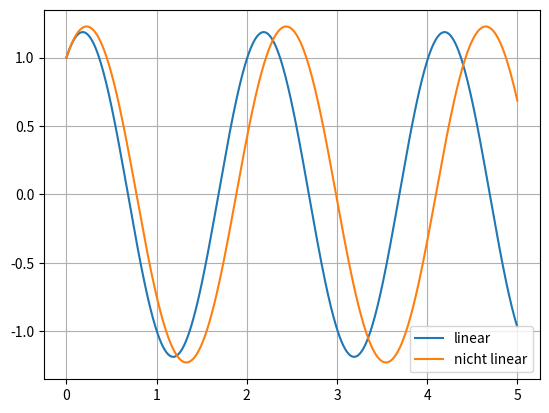

Python code for this plot:
import numpy as np
import matplotlib.pyplot as plt
from scipy.integrate import solve_ivp

st = 0 # Startzeit
et = 5 # Endzeit
ts = 0.01 #Time step(s)
g = 9.81 # Gravity (m/s^2)
L = 1 # Lenght of pendulum (m)
T = (st,et) #Tupel

# System von zwei Differentialglichungen 1. Ordnung
def func_linpendel(t,phi):
    dphi1 = phi[1]
    dphi2 = (-g/L)*phi[0]
    return [dphi1,dphi2]
# Nicht lineares System

def func_nonlinpedel(t,phi):
    dphi1 = phi[1]
    dphi2 = (-g/L)*np.sin(phi[0])
    return [dphi1,dphi2]

#Anfangsbedingungen
phi0 = [1,2] # Warum, 1 Eintrag ist Winkel 2 ist Winkelbeschleunigung
t = (st,et)


sol_lin = solve_ivp(func_linpendel,t,phi0,method="RK45",max_step=ts)
sol_nlin = solve_ivp(func_nonlinpedel,t,phi0,method="RK45",max_step=ts)

plt.figure()
plt.plot(sol_lin.t,sol_lin.y[0,:],label="linear")
plt.plot(sol_nlin.t,sol_nlin.y[0,:],label="nicht linear")
plt.legend()
plt.grid()
plt.show()
